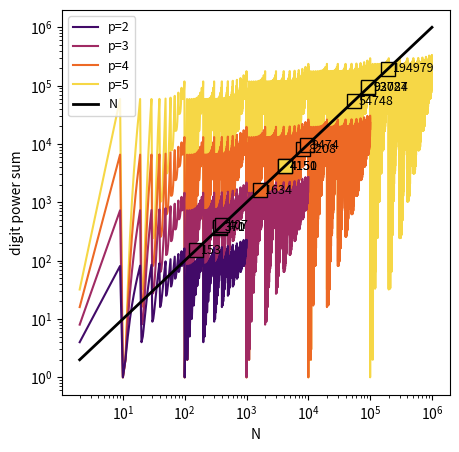

This figure's Python source:
# -*- coding: utf-8 -*-
"""
Digit fifth powers
Problem 30
Surprisingly there are only three numbers that can be written as the sum of
fourth powers of their digits:

1634 = 1**4 + 6**4 + 3**4 + 4**4
8208 = 8**4 + 2**4 + 0**4 + 8**4
9474 = 9**4 + 4**4 + 7**4 + 4**4
As 1 = 1**4 is not a sum it is not included.

The sum of these numbers is 1634 + 8208 + 9474 = 19316.

Find the sum of all the numbers that can be written as the sum of fifth powers
of their digits.

"""
import matplotlib.pyplot as plt
import numpy as np

# %% simple solution

power = 5

# work out how many orders of magnitude of N to search
num_digits = 2  # initialise with at least 2 digits i.e. N = 99

# while the max digit power sum is greater than the max N
while 9**power*num_digits > int("9"*num_digits):
    num_digits += 1  # increase the number of digits by 1

N = range(2, int("9"*num_digits))  # range of trial numbers

# sum of numbers for which the digit power sum == the number
sum(n for n in N if sum(d**power for d in (int(i) for i in str(n))) == n)

# %% nice plots
fig, ax = plt.subplots(figsize=(5,5))
plt.rc("font", size=9)
ax.loglog()
powers = 2, 3, 4, 5
colours = plt.cm.inferno(np.linspace(0.2, .9, len(powers)))

for power, colour in zip(powers, colours):
    # work out how many orders of magnitude of N to search
    num_digits = 2
    while 9**power*num_digits > int("9"*num_digits):
        num_digits += 1

    N = range(2, int("9"*num_digits))  # range of trial numbers
    S = []  # digit power sums go here
    yes = []  # numbers that map to themselves go here

    for n in N:

        s = sum(d**power for d in (int(i) for i in str(n)))  # digit power sum
        S.append(s)

        if s == n:
            yes.append(n)

    plt.plot(N, S, c=colour, zorder=-power, label="p={}".format(power))
    plt.plot(yes, yes, "s", ms=10, mfc=colour, mec="k")
    for y in yes:
        plt.text(y*1.2, y, y, ha="left", va="center")

plt.plot(N, N, "-k", lw=2, label="N")
plt.legend()
plt.setp(ax, xlabel="N", ylabel="digit power sum")

fig.savefig("euler30.png", dpi=150)
# %%